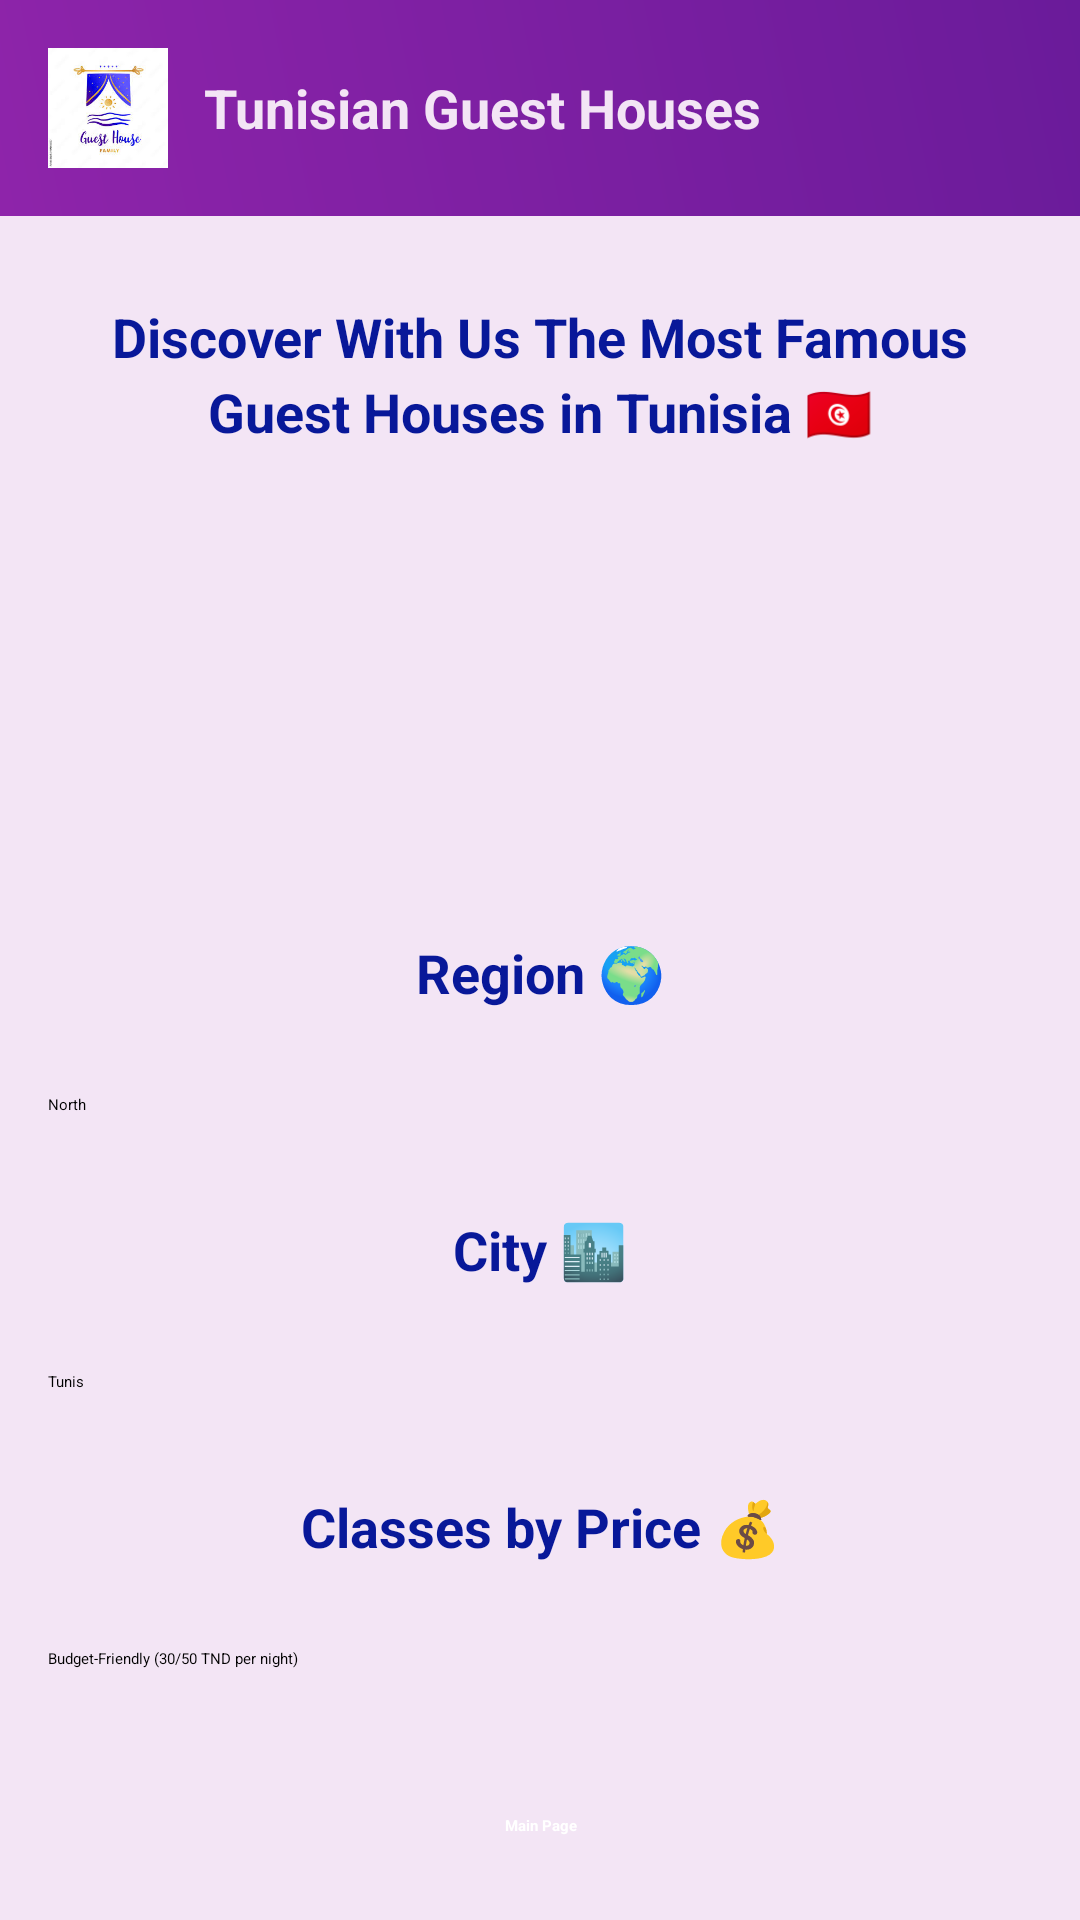

Write the Android layout XML for this screen, with the resource values it uses.
<!-- AndroidManifest.xml: activity theme Theme.MyApplication -->
<!-- res/layout/visitor_page.xml -->
<?xml version="1.0" encoding="utf-8"?>

<LinearLayout
    xmlns:android="http://schemas.android.com/apk/res/android"
    xmlns:tools="http://schemas.android.com/tools"
    android:layout_width="match_parent"
    android:layout_height="match_parent"
    android:orientation="vertical"
    android:fitsSystemWindows="true"
    tools:context=".MainActivity">

    
    <LinearLayout
        android:layout_width="match_parent"
        android:layout_height="wrap_content"
        android:orientation="horizontal"
        android:background="@drawable/toolbar_gradient"
        android:padding="16dp"
        android:gravity="center_vertical">

        
        <ImageView
            android:layout_width="40dp"
            android:layout_height="40dp"
            android:layout_marginEnd="12dp"
            android:contentDescription="@string/Logo"
            android:src="@drawable/logo"
            android:scaleType="centerCrop" />

        
        <TextView
            android:layout_width="0dp"
            android:layout_height="wrap_content"
            android:layout_weight="1"
            android:text="@string/TGHouses"

            android:textColor="@color/light_background"
            android:textSize="18sp"
            android:textStyle="bold"
            android:lineSpacingExtra="4dp" />
    </LinearLayout>

    
    <LinearLayout
        android:layout_width="match_parent"
        android:layout_height="match_parent"
        android:orientation="vertical"
        android:background="@color/light_background"
        android:padding="16dp">

        
        <TextView
            android:layout_width="match_parent"
            android:layout_height="wrap_content"
            android:layout_marginTop="12dp"
            android:layout_marginBottom="8dp"
            android:text="@string/dw"
            android:textAlignment="center"

            android:textColor="@color/bleue"
            android:textSize="18sp"
            android:textStyle="bold"
            android:lineSpacingExtra="4dp" />

        
        <androidx.recyclerview.widget.RecyclerView
            android:id="@+id/recyclerView"
            android:layout_width="match_parent"
            android:layout_height="0dp"
            android:layout_weight="1"
            android:clipToPadding="false"
            android:padding="8dp"
            android:scrollbars="vertical" />

        <TextView
            android:layout_width="match_parent"
            android:layout_height="wrap_content"
            android:layout_marginTop="12dp"
            android:layout_marginBottom="8dp"
            android:text="@string/r"
            android:textAlignment="center"
            android:textColor="@color/bleue"
            android:textSize="18sp"
            android:textStyle="bold"
            android:lineSpacingExtra="4dp" />
        <Spinner
            android:id="@+id/regionSpinner"
            android:layout_width="match_parent"
            android:layout_height="48dp"
            android:entries="@array/regions_array"/>
        <TextView
            android:layout_width="match_parent"
            android:layout_height="wrap_content"
            android:layout_marginTop="12dp"
            android:layout_marginBottom="8dp"
            android:text="@string/c"
            android:textAlignment="center"
            android:textColor="@color/bleue"
            android:textSize="18sp"
            android:textStyle="bold"
            android:lineSpacingExtra="4dp" />
        <Spinner
            android:id="@+id/citySpinner"
            android:layout_width="match_parent"
            android:layout_height="48dp"
            android:entries="@array/cities"/>
        <TextView
            android:layout_width="match_parent"
            android:layout_height="wrap_content"
            android:layout_marginTop="12dp"
            android:layout_marginBottom="8dp"
            android:text="@string/cbp"
            android:textAlignment="center"
            android:textColor="@color/bleue"
            android:textSize="18sp"
            android:textStyle="bold"
            android:lineSpacingExtra="4dp" />
        <Spinner
            android:id="@+id/priceSpinner"
            android:layout_width="match_parent"
            android:layout_height="48dp"
            android:entries="@array/classes"/>
        <Button
            android:id="@+id/allVisitorButton"
            android:layout_width="match_parent"
            android:layout_height="wrap_content"
            android:text="Main Page"
            android:textColor="@android:color/white"
            android:backgroundTint="@color/secondaryColor"
            android:layout_marginTop="16dp"
            android:padding="12dp"
            android:gravity="center"
            android:textStyle="bold" />

    </LinearLayout>

</LinearLayout>
<!-- resources referenced by this layout -->
<resources>
  <string-array name="cities">
          <item>Tunis</item>
          <item>SFax</item>
          <item>Sousse</item>
          <item>Nabeul</item>
          <item>jerba</item>
          <item>Mahdia</item>
          <item>Monastir</item>
          <item>Tbarka</item>
      </string-array>
  <string-array name="classes">
          <item>Budget-Friendly (30/50 TND per night)</item>
          <item>Mid-Range(80/150 TND per night)</item>
          <item>Luxury(minimum 200 per night)</item>
          <item>Boutique Guest House(100/200 TND per night)</item>
          <item>Prestige(minimum 500 TND per night)</item>
      </string-array>
  <string-array name="regions_array">
          <item>North</item>
          <item>South</item>
          <item>East</item>
          <item>West</item>
      </string-array>
  <color name="bleue">#081899</color>
  <color name="light_background">#F3E5F5</color>
  <color name="secondaryColor">#FF9800</color>
  <!-- drawable logo: jpg bitmap (drawable, 8588 bytes) -->
  <!-- drawable toolbar_gradient (drawable) -->
  <?xml version="1.0" encoding="utf-8"?>
  
      <shape xmlns:android="http://schemas.android.com/apk/res/android">
          <gradient
              android:angle="45"
              android:startColor="#8E24AA"
              android:endColor="#6A1B9A"
              android:type="linear" />
      </shape>
  <string name="Logo">Logo</string>
  <string name="TGHouses">Tunisian Guest Houses</string>
  <string name="c">City 🏙️</string>
  <string name="cbp">Classes by Price 💰</string>
  <string name="dw">Discover With Us The Most Famous Guest Houses in Tunisia 🇹🇳</string>
  <string name="r">Region 🌍</string>
</resources>
